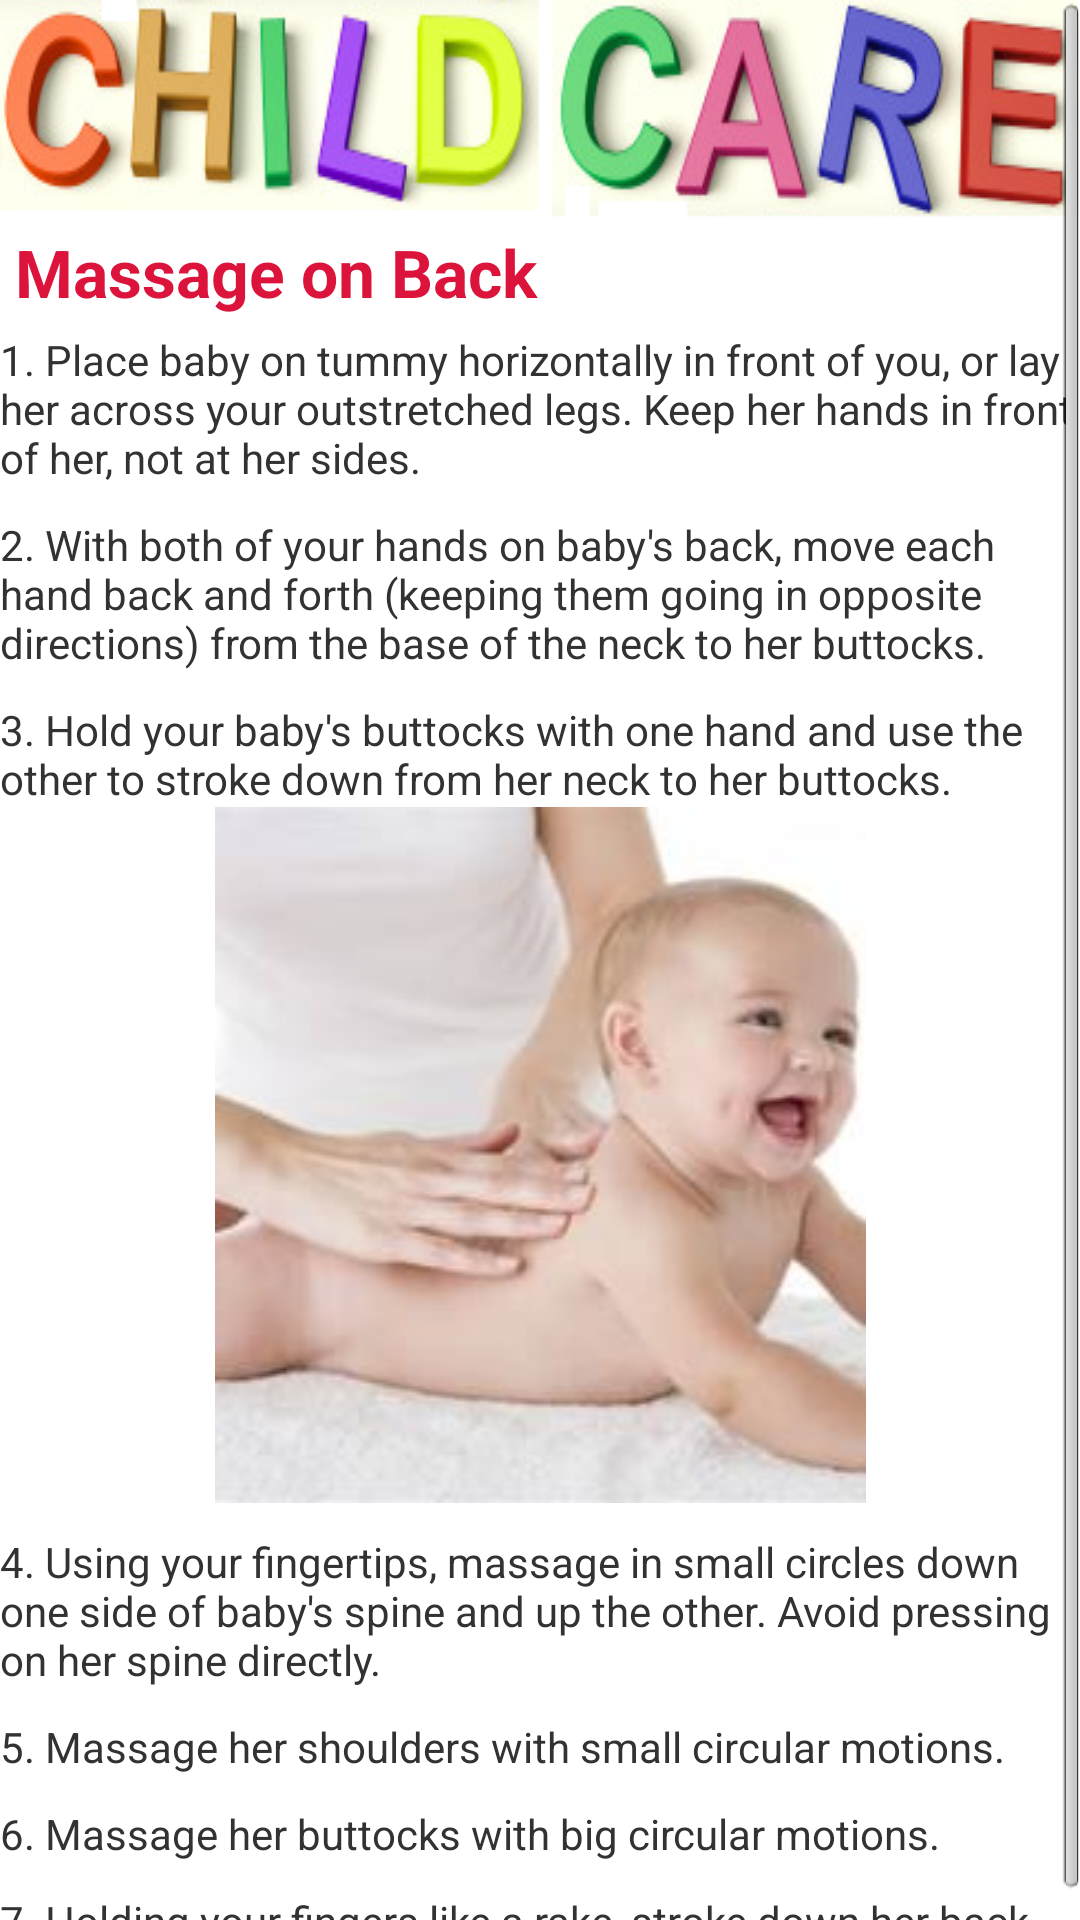

Produce the Android XML layout that renders to this screen, including the resource entries it uses.
<!-- AndroidManifest.xml: application theme AppTheme -->
<!-- res/layout/massage_back.xml -->
<?xml version="1.0" encoding="utf-8"?>


<ScrollView xmlns:android="http://schemas.android.com/apk/res/android"
    android:layout_width="fill_parent"
    android:layout_height="fill_parent"
    android:fillViewport="true" >
    
<LinearLayout 
    android:layout_width="match_parent"
    android:layout_height="match_parent"
    android:orientation="vertical" >

    <LinearLayout
        android:id="@+id/linearLayout1"
        android:layout_width="match_parent"
        android:layout_height="wrap_content"
        android:background="@drawable/logo"
        android:orientation="vertical" >
    </LinearLayout>



    <TextView
        android:id="@+id/textView1"
        android:layout_width="match_parent"
        android:layout_height="wrap_content"
        android:text="Massage on Back"
        android:layout_marginLeft="5dp"
        android:textAppearance="?android:attr/textAppearanceLarge"
        android:textColor="@color/pink"
        android:textStyle="bold"
         />



    <TextView
        android:id="@+id/textView2"
        android:layout_width="match_parent"
        android:layout_height="wrap_content"
        android:layout_marginTop="5dp"
        android:text="1. Place baby on tummy horizontally in front of you, or lay her across your outstretched legs. Keep her hands in front of her, not at her sides." />


<TextView
        android:id="@+id/textView2"
        android:layout_width="match_parent"
        android:layout_height="wrap_content"
        android:layout_marginTop="10dp"
        android:text="2. With both of your hands on baby's back, move each hand back and forth (keeping them going in opposite directions) from the base of the neck to her buttocks." />
<TextView
        android:id="@+id/textView2"
        android:layout_width="match_parent"
        android:layout_height="wrap_content"
        android:layout_marginTop="10dp"
        android:text="3. Hold your baby's buttocks with one hand and use the other to stroke down from her neck to her buttocks." />

<ImageView
    android:id="@+id/imageView1"
    android:layout_width="match_parent"
    android:layout_height="wrap_content"
    android:src="@drawable/back" />

<TextView
    android:id="@+id/textView3"
    android:layout_width="match_parent"
    android:layout_height="wrap_content"
    android:layout_marginTop="10dp"
    android:text="4. Using your fingertips, massage in small circles down one side of baby's spine and up the other. Avoid pressing on her spine directly." />


<TextView
    android:id="@+id/textView3"
    android:layout_width="match_parent"
    android:layout_height="wrap_content"
    android:layout_marginTop="10dp"
    android:text="5. Massage her shoulders with small circular motions." />

<TextView
    android:id="@+id/textView3"
    android:layout_width="match_parent"
    android:layout_height="wrap_content"
    android:layout_marginTop="10dp"
    android:text="6. Massage her buttocks with big circular motions." />

<TextView
    android:id="@+id/textView3"
    android:layout_width="match_parent"
    android:layout_height="wrap_content"
    android:layout_marginTop="10dp"
    android:text="7. Holding your fingers like a rake, stroke down her back." />

</LinearLayout>
</ScrollView>
<!-- resources referenced by this layout -->
<resources>
  <color name="pink">#DC143C</color>
  <!-- drawable back: jpg bitmap (drawable, 5622 bytes) -->
  <!-- drawable logo: png bitmap (drawable, 70469 bytes) -->
  <style name="AppTheme" parent="android:Theme.Light" />
</resources>
